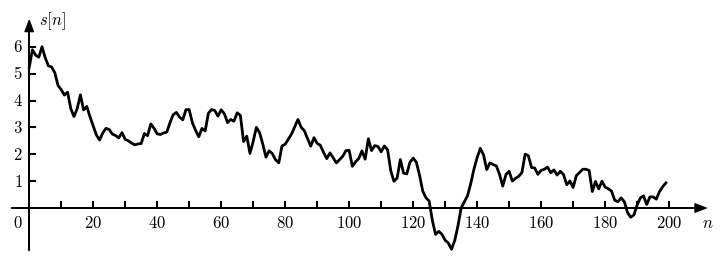

Here is the Python script that generated this plot:
import matplotlib.pyplot as plt
import numpy as np
import math
from scipy import signal
import matplotlib.colors as colors

from matplotlib import cm
from matplotlib import rc

__author__ = 'ernesto'

# if use latex or mathtext
rc('text', usetex=False)
rc('mathtext', fontset='cm')

# auxiliar function for plot ticks of equal length in x and y axis despite its scales.
def convert_display_to_data_coordinates(transData, length=10):
    # create a transform which will take from display to data coordinates
    inv = transData.inverted()
    # transform from display coordinates to data coordinates in x axis
    data_coords = inv.transform([(0, 0), (length, 0)])
    # get the length of the segment in data units
    yticks_len = data_coords[1, 0] - data_coords[0, 0]
    # transform from display coordinates to data coordinates in y axis
    data_coords = inv.transform([(0, 0), (0, length)])
    # get the length of the segment in data units
    xticks_len = data_coords[1, 1] - data_coords[0, 1]
    return xticks_len, yticks_len


##########################################
# PARAMETROS - Esto puede ser modificado #
##########################################

# numero de muestras
N = 200
# varianza del ruido
var_u = 0.1
# estadística de las condiciones iniciales
mu_s = 5
var_s = 1
# parámetro del proceso Gauss-Markov
a = 0.98

#####################
# FIN DE PARAMETROS #
#####################
# abscissa values
xmin = 0
xmax = N
ymin = -1
ymax = 7

n = np.arange(N)
# condición inicial s[-1]
np.random.seed(5)
s_i = np.random.normal(mu_s, math.sqrt(var_s), 1)
# muestras de ruido
u = np.random.normal(0, math.sqrt(var_u), N)
# proceso de gauss-markov
# las condiciones iniciales pueden calcularse como:
# z_i = signal.lfiltic([1], [1, -a], s_i)
s, z_f = signal.lfilter([1], [1, -a], u, zi=a * s_i)

# filtrado con un for - para comparar con el resultado de lfilter con condiciones iniciales
s2 = np.zeros((N,))
s_prev = s_i
for i in n:
    s2[i] = a * s_prev + u[i]
    s_prev = s2[i]

print(np.amax(np.abs(s - s2)))

# axis parameters
dx = 6
xmin_ax = xmin - dx
xmax_ax = xmax + 12

dy = 0.6
ymax_ax = ymax
ymin_ax = ymin - dy


# length of the ticks for all subplot (6 pixels)
display_length = 6  # in pixels
# x ticks labels margin
xtm = -0.7
ytm = -2
# font size
fontsize = 12

# colors from coolwarm
cNorm = colors.Normalize(vmin=0, vmax=1)
scalarMap = cm.ScalarMappable(norm=cNorm, cmap=cm.coolwarm)
col10 = scalarMap.to_rgba(0)
col20 = scalarMap.to_rgba(1)

fig = plt.figure(0, figsize=(9, 3), frameon=False)

# PLOT OF P_ww
ax = fig.add_subplot(111)

plt.xlim(xmin_ax, xmax_ax)
plt.ylim(ymin_ax, ymax_ax)

# horizontal and vertical ticks length
xtl, ytl = convert_display_to_data_coordinates(ax.transData, length=display_length)

# axis arrows
plt.annotate("", xytext=(xmin_ax, 0), xycoords='data', xy=(xmax_ax, 0), textcoords='data',
             arrowprops=dict(width=0.1, headwidth=6, headlength=8, facecolor='black', shrink=0.002))
plt.annotate("", xytext=(0, ymin_ax), xycoords='data', xy=(0, ymax_ax), textcoords='data',
             arrowprops=dict(width=0.1, headwidth=6, headlength=8, facecolor='black', shrink=0.002))

plt.plot(n, s, 'k-', lw=2)

# xlabels and xtickslabels
plt.text(xmax_ax, xtm, '$n$', fontsize=fontsize, ha='center', va='baseline')
plt.text(3, ymax_ax, '$s[n]$', fontsize=fontsize, ha='left', va='center')
plt.text(ytm, xtm, '$0$', fontsize=fontsize, ha='right', va='baseline')
for i in np.arange(10, xmax+1, 10):
    plt.plot([i, i], [0, xtl], 'k')
for i in np.arange(20, xmax+1, 20):
    plt.text(i, xtm, '${}$'.format(i), fontsize=fontsize, ha='center', va='baseline')

for i in np.arange(1, ymax, 1):
    plt.plot([0, ytl], [i, i], 'k')
    plt.text(ytm, i, '${}$'.format(i), fontsize=fontsize, ha='right', va='center')


plt.axis('off')

# save as pdf image
plt.savefig('kalman_filter_gauss_markov_first_order.pdf', bbox_inches='tight')

plt.show()

